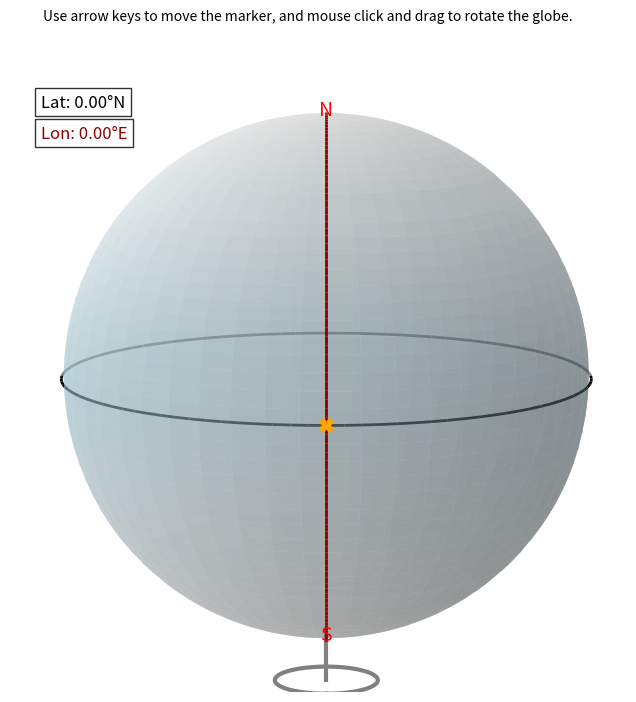

Python code for this plot:
import numpy as np
import matplotlib.pyplot as plt
from mpl_toolkits.mplot3d import Axes3D
from mpl_toolkits.mplot3d.art3d import Line3DCollection
import matplotlib.colors as mcolors

def cartesian_to_lonlat(x, y, z, radius=1):
    lat = np.degrees(np.arcsin(z / radius))
    lon = np.degrees(np.arctan2(y, x))
    return lon, lat

def lonlat_to_cartesian(lon, lat, radius=1):
    lon_rad = np.radians(lon)
    lat_rad = np.radians(lat)
    x = radius * np.cos(lat_rad) * np.cos(lon_rad)
    y = radius * np.cos(lat_rad) * np.sin(lon_rad)
    z = radius * np.sin(lat_rad)
    return x, y, z

def create_globe():
    fig = plt.figure(figsize=(8, 8))
    ax = fig.add_subplot(111, projection='3d')

    # Disable Matplotlib's built-in key press handling
    fig.canvas.mpl_disconnect(fig.canvas.manager.key_press_handler_id)


    # --- Sphere ---
    u = np.linspace(0, 2 * np.pi, 200)
    v = np.linspace(0, np.pi, 200)
    v_modified = np.copy(v)
    pole_dip_factor = 0.9
    v_modified[:50] = np.interp(v_modified[:50], [0, np.pi/2], [0, np.pi/2 * pole_dip_factor])
    v_modified[150:] = np.interp(v_modified[150:], [np.pi/2, np.pi], [np.pi/2 + (np.pi/2*(1-pole_dip_factor)), np.pi])
    x = np.outer(np.cos(u), np.sin(v_modified))
    y = np.outer(np.sin(u), np.sin(v_modified))
    z = np.outer(np.ones(np.size(u)), np.cos(v_modified))
    cmap = mcolors.LinearSegmentedColormap.from_list("mycmap", ["white", "lightblue", "white"])
    z_for_color = np.outer(np.ones(np.size(u)), np.cos(v))
    norm = plt.Normalize(vmin=-1, vmax=1)
    colors = cmap(norm(z_for_color))
    ax.plot_surface(x, y, z, facecolors=colors, alpha=0.4, linewidth=0, antialiased=True)

    # --- Stand ---
    stand_radius = 0.2
    stand_height = -1.2
    stand_z = np.linspace(stand_height, -1, 50)
    stand_x = stand_radius * np.cos(u)
    stand_y = stand_radius * np.sin(u)
    ax.plot(stand_x, stand_y, stand_height, color='gray', linewidth=3, zorder=1)
    ax.plot([0, 0], [0, 0], [stand_height, -1], color='gray', linewidth=3, zorder=1)

    # --- Initial Lat/Lon and Marker ---
    current_lon = 0
    current_lat = 0
    marker = None
    line_radius_offset = 1.01

    def update_marker():
        nonlocal marker, current_lat, current_lon
        if marker:
            marker.remove()

        x_mark, y_mark, z_mark = lonlat_to_cartesian(current_lon, current_lat, radius=line_radius_offset)

        # Determine marker color based on x-coordinate
        if x_mark > 0:  # Front half
            marker_color = 'orange'
        else:  # Back half
            marker_color = mcolors.to_rgba('orange', alpha=0.4) # Lighter orange with transparency

        marker, = ax.plot([x_mark], [y_mark], [z_mark], color=marker_color, marker='X', markersize=10, zorder=10, solid_capstyle='round')

        update_lines_and_annotations()
        fig.canvas.draw_idle()

     # --- Lines and Annotations ---
    lines = []
    annotations = []

    north_pole_label = ax.text(0, 0, 1.02, "N", color='red', fontsize=14, ha='center', va='center', zorder=10)
    south_pole_label = ax.text(0, 0, -1.02, "S", color='red', fontsize=14, ha='center', va='center', zorder=10)

    def update_lines_and_annotations():
      nonlocal lines, annotations, ax, current_lon, current_lat

      for line in lines:
          line.remove()
      lines.clear()
      for ann in annotations:
          ann.remove()
      annotations.clear()

      # --- Latitude (Double-sided) ---
      lat_segments = []
      lat_colors = []
      lat_line_theta = np.linspace(0, 2 * np.pi, 101)

      for i in range(len(lat_line_theta) - 1):
          theta1 = lat_line_theta[i]
          theta2 = lat_line_theta[i + 1]
          x1 = np.cos(theta1) * np.cos(np.radians(current_lat)) * line_radius_offset
          y1 = np.sin(theta1) * np.cos(np.radians(current_lat)) * line_radius_offset
          z1 = np.sin(np.radians(current_lat)) * line_radius_offset
          x2 = np.cos(theta2) * np.cos(np.radians(current_lat)) * line_radius_offset
          y2 = np.sin(theta2) * np.cos(np.radians(current_lat)) * line_radius_offset
          z2 = np.sin(np.radians(current_lat)) * line_radius_offset
          lat_segments.append([(x1, y1, z1), (x2, y2, z2)])

          # Determine color based on x-coordinate (simpler front/back)
          if (x1 + x2) / 2 > 0:  # Front half
              lat_colors.append('black')
          else:  # Back half
              lat_colors.append('gray')

      lat_collection = Line3DCollection(lat_segments, colors=lat_colors, linewidths=2, zorder=5)
      ax.add_collection(lat_collection)
      lines.append(lat_collection)

      # --- Longitude (Double-sided, color depends on latitude position) ---
      lon_segments = []
      lon_colors = []
      lon_line_phi = np.linspace(-np.pi / 2, np.pi / 2, 101)

      for i in range(len(lon_line_phi) - 1):
          phi1 = lon_line_phi[i]
          phi2 = lon_line_phi[i + 1]
          x1 = np.cos(np.radians(current_lon)) * np.cos(phi1) * line_radius_offset
          y1 = np.sin(np.radians(current_lon)) * np.cos(phi1) * line_radius_offset
          z1 = np.sin(phi1) * line_radius_offset
          x2 = np.cos(np.radians(current_lon)) * np.cos(phi2) * line_radius_offset
          y2 = np.sin(np.radians(current_lon)) * np.cos(phi2) * line_radius_offset
          z2 = np.sin(phi2) * line_radius_offset
          lon_segments.append([(x1, y1, z1), (x2, y2, z2)])

          # Determine longitude color based on latitude position
          avg_x = (x1 + x2) / 2
          if avg_x > 0: #current lat line is in front
                lon_colors.append('darkred')  # Darker on front
          else:
                lon_colors.append('lightcoral')  # Lighter on back


      lon_collection = Line3DCollection(lon_segments, colors=lon_colors, linewidths=2, zorder=5)
      ax.add_collection(lon_collection)
      lines.append(lon_collection)
        # --- Annotations ---
      lat_str = f"{abs(current_lat):.2f}°{'N' if current_lat >= 0 else 'S'}"
      lon_str = f"{abs(current_lon):.2f}°{'E' if current_lon >= 0 else 'W'}"
      if current_lon < -180:
          lon_str = f"{abs(current_lon + 360):.2f}°{'E'}"
      elif current_lon > 180:
          lon_str = f"{abs(current_lon - 360):.2f}°{'W'}"

      lat_annotation = ax.text2D(0.05, 0.95, f"Lat: {lat_str}",
                                    transform=ax.transAxes, color='black', fontsize=12,
                                    bbox=dict(facecolor='white', alpha=0.8), zorder=5)
      lon_annotation = ax.text2D(0.05, 0.90, f"Lon: {lon_str}",
                                      transform=ax.transAxes, color='darkred', fontsize=12,
                                      bbox=dict(facecolor='white', alpha=0.8), zorder=5)
      annotations.extend([lat_annotation, lon_annotation])

    # --- Keyboard Event Handler ---
    def on_key(event):
        nonlocal current_lon, current_lat, ax
        current_azim = ax.azim
        current_elev = ax.elev

        if event.key == 'left':
            current_lon -= 5
        elif event.key == 'right':
            current_lon += 5
        elif event.key == 'up':
            current_lat += 5
        elif event.key == 'down':
            current_lat -= 5

        current_lon = (current_lon + 180) % 360 - 180
        current_lat = max(-90, min(90, current_lat))
        update_marker()
        ax.view_init(elev=current_elev, azim=current_azim)
        fig.canvas.draw_idle()

    # --- Mouse Rotation Handlers ---
    rotating = False
    last_x = None

    def on_press(event):
        nonlocal rotating, last_x
        if event.button != 1 or event.inaxes != ax:  return
        rotating = True
        last_x = event.x

    def on_release(event):
        nonlocal rotating
        if event.button != 1: return
        rotating = False

    def on_motion(event):
        nonlocal rotating, last_x, ax
        if not rotating or event.inaxes != ax or last_x is None: return
        dx = event.x - last_x
        azim = ax.azim + dx * 0.2
        ax.view_init(elev=ax.elev, azim=azim)
        fig.canvas.draw_idle()
        last_x = event.x

    # --- Connect Event Handlers ---
    fig.canvas.mpl_connect('key_press_event', on_key)
    fig.canvas.mpl_connect('button_press_event', on_press)
    fig.canvas.mpl_connect('button_release_event', on_release)
    fig.canvas.mpl_connect('motion_notify_event', on_motion)

    # --- Initial View and Plot Setup ---
    ax.set_aspect('equal')
    ax.set_axis_off()
    ax.set_xlim([-0.7, 0.7])
    ax.set_ylim([-0.7, 0.7])
    ax.set_zlim([-0.7, 0.7])
    ax.view_init(elev=10, azim=0)
    fig.text(0.5, 0.95, "Use arrow keys to move the marker, and mouse click and drag to rotate the globe.", ha='center', fontsize=10)

    update_marker()
    plt.show()

if __name__ == '__main__':
    create_globe()